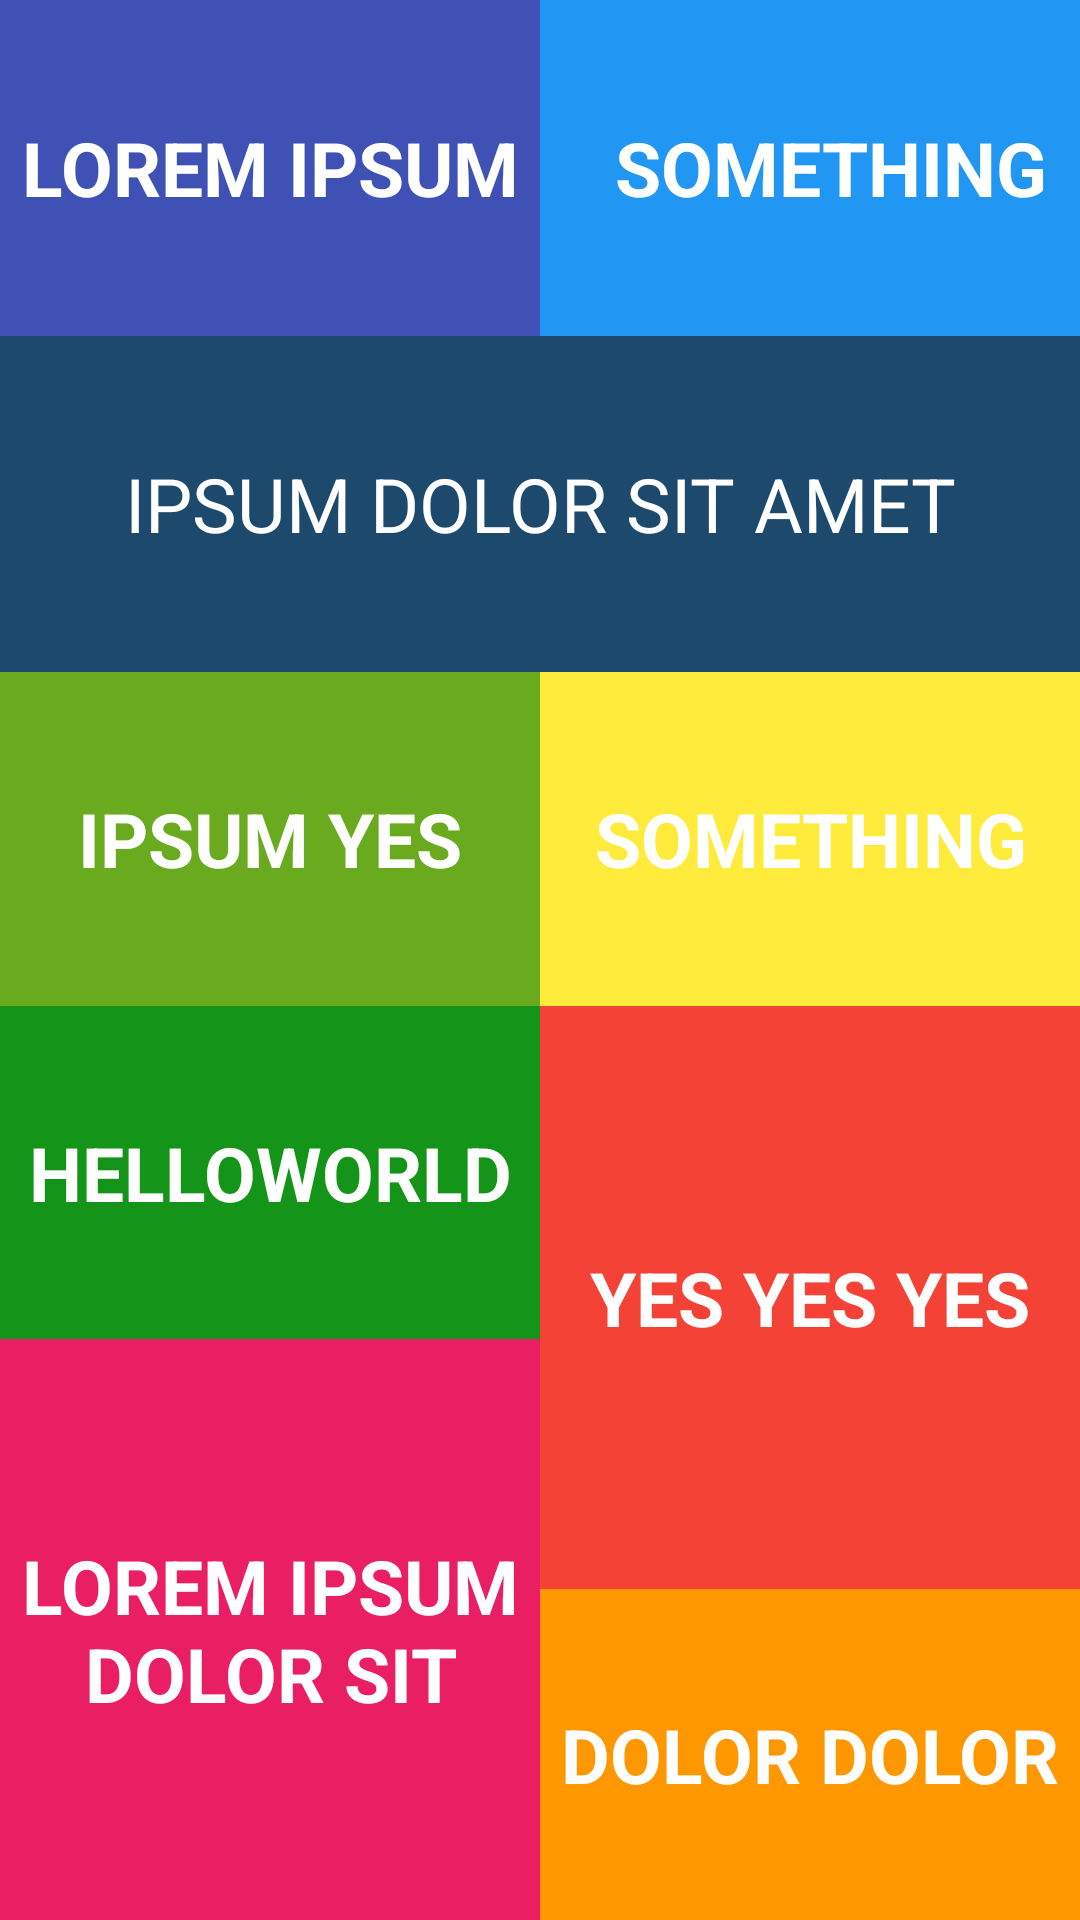

Write the Android layout XML for this screen, with the resource values it uses.
<!-- AndroidManifest.xml: application theme Theme.Hm3 -->
<!-- res/layout/activity_hm5.xml -->
<?xml version="1.0" encoding="utf-8"?>
<LinearLayout xmlns:android="http://schemas.android.com/apk/res/android"
    xmlns:app="http://schemas.android.com/apk/res-auto"
    xmlns:tools="http://schemas.android.com/tools"
    android:layout_width="match_parent"
    android:orientation="vertical"
    android:layout_height="match_parent"
    android:weightSum="2"
    tools:context=".hme3">

    <LinearLayout
        android:weightSum="2"
        android:orientation="vertical"
        android:layout_width="match_parent"
        android:layout_height="match_parent"
        android:layout_weight="1.3">

        <LinearLayout
            android:weightSum="2"
            android:orientation="horizontal"
            android:layout_weight="1"
            android:layout_width="match_parent"
            android:layout_height="match_parent">

            <LinearLayout
                android:background="#3F51B5"
                android:layout_weight="1"
                android:layout_width="match_parent"
                android:layout_height="match_parent">

                <TextView
                    android:gravity="center"
                    android:textStyle="bold"
                    android:textColor="@color/white"
                    android:textSize="25dp"
                    android:text="LOREM IPSUM"
                    android:layout_width="match_parent"
                    android:layout_height="match_parent">

                </TextView>

            </LinearLayout>

            <LinearLayout
                android:background="#2196F3"
                android:layout_weight="0.7"
                android:layout_width="match_parent"
                android:layout_height="match_parent">

                <TextView
                    android:layout_width="wrap_content"
                    android:layout_height="wrap_content"
                    android:translationX="25dp"
                    android:layout_gravity="center"
                    android:text="SOMETHING"
                    android:textColor="@color/white"
                    android:textSize="25dp"
                    android:textStyle="bold">

                </TextView>

            </LinearLayout>

        </LinearLayout>

        <LinearLayout
            android:background="#1C496C"
            android:layout_weight="1"
            android:layout_width="match_parent"
            android:layout_height="match_parent">

            <TextView
                android:textSize="25dp"
                android:textColor="@color/white"
                android:text="IPSUM DOLOR SIT AMET"
                android:gravity="center"
                android:layout_width="match_parent"
                android:layout_height="match_parent">

            </TextView>

        </LinearLayout>

    </LinearLayout>

    <LinearLayout
        android:weightSum="2"
        android:orientation="horizontal"
        android:layout_width="match_parent"
        android:layout_height="match_parent"
        android:layout_weight="0.7">

        <LinearLayout
            android:weightSum="3"
            android:orientation="vertical"
            android:layout_weight="1"
            android:layout_width="match_parent"
            android:layout_height="match_parent">

            <LinearLayout
                android:background="#69AA1F"
                android:layout_weight="1.1"
                android:layout_width="match_parent"
                android:layout_height="match_parent">

                <TextView
                    android:gravity="center"
                    android:textStyle="bold"
                    android:textColor="@color/white"
                    android:textSize="25dp"
                    android:text="IPSUM YES"
                    android:layout_width="match_parent"
                    android:layout_height="match_parent">

                </TextView>

            </LinearLayout>
            <LinearLayout
                android:background="#14951A"
                android:layout_weight="1.1"
                android:layout_width="match_parent"
                android:layout_height="match_parent">

                <TextView
                    android:gravity="center"
                    android:textStyle="bold"
                    android:textColor="@color/white"
                    android:textSize="25dp"
                    android:text="HELLOWORLD"
                    android:layout_width="match_parent"
                    android:layout_height="match_parent">

                </TextView>

            </LinearLayout>

            <LinearLayout
                android:background="#E91E63"
                android:layout_weight="0.8"
                android:layout_width="match_parent"
                android:layout_height="match_parent">

                <TextView
                    android:gravity="center"
                    android:textStyle="bold"
                    android:textColor="@color/white"
                    android:textSize="25dp"
                    android:text="LOREM IPSUM DOLOR SIT"
                    android:layout_width="match_parent"
                    android:layout_height="match_parent">

                </TextView>

            </LinearLayout>

        </LinearLayout>

        <LinearLayout
            android:weightSum="3"
            android:orientation="vertical"
            android:layout_width="match_parent"
            android:layout_height="match_parent"
            android:layout_weight="1">

            <LinearLayout
                android:background="#FFEB3B"
                android:layout_weight="1.1"
                android:layout_width="match_parent"
                android:layout_height="match_parent">

                <TextView
                    android:gravity="center"
                    android:textStyle="bold"
                    android:textColor="@color/white"
                    android:textSize="25dp"
                    android:text="SOMETHING"
                    android:layout_width="match_parent"
                    android:layout_height="match_parent">

                </TextView>

            </LinearLayout>

            <LinearLayout
                android:background="#F44336"
                android:layout_weight="0.8"
                android:layout_width="match_parent"
                android:layout_height="match_parent">

                <TextView
                    android:gravity="center"
                    android:textStyle="bold"
                    android:textColor="@color/white"
                    android:textSize="25dp"
                    android:text="YES YES YES"
                    android:layout_width="match_parent"
                    android:layout_height="match_parent">

                </TextView>

            </LinearLayout>

            <LinearLayout
                android:background="#FF9800"
                android:layout_weight="1.1"
                android:layout_width="match_parent"
                android:layout_height="match_parent">

                <TextView
                    android:gravity="center"
                    android:textStyle="bold"
                    android:textColor="@color/white"
                    android:textSize="25dp"
                    android:text="DOLOR DOLOR"
                    android:layout_width="match_parent"
                    android:layout_height="match_parent">

                </TextView>

            </LinearLayout>

        </LinearLayout>

    </LinearLayout>

</LinearLayout>
<!-- resources referenced by this layout -->
<resources>
  <style name="Theme.Hm3" parent="Theme.MaterialComponents.DayNight.DarkActionBar">
          
          <item name="colorPrimary">@color/purple_500</item>
          <item name="colorPrimaryVariant">@color/purple_700</item>
          <item name="colorOnPrimary">@color/white</item>
          
          <item name="colorSecondary">@color/teal_200</item>
          <item name="colorSecondaryVariant">@color/teal_700</item>
          <item name="colorOnSecondary">@color/black</item>
          
          <item name="android:statusBarColor">?attr/colorPrimaryVariant</item>
          
      </style>
  <!-- not gathered from this repository: default colours our renderer supplied (Android Studio template values) -->
  <color name="purple_500">#FF6200EE</color>
  <color name="purple_700">#FF3700B3</color>
  <color name="teal_200">#FF03DAC5</color>
  <color name="teal_700">#FF018786</color>
  <color name="black">#FF000000</color>
  <color name="white">#FFFFFFFF</color>
</resources>
